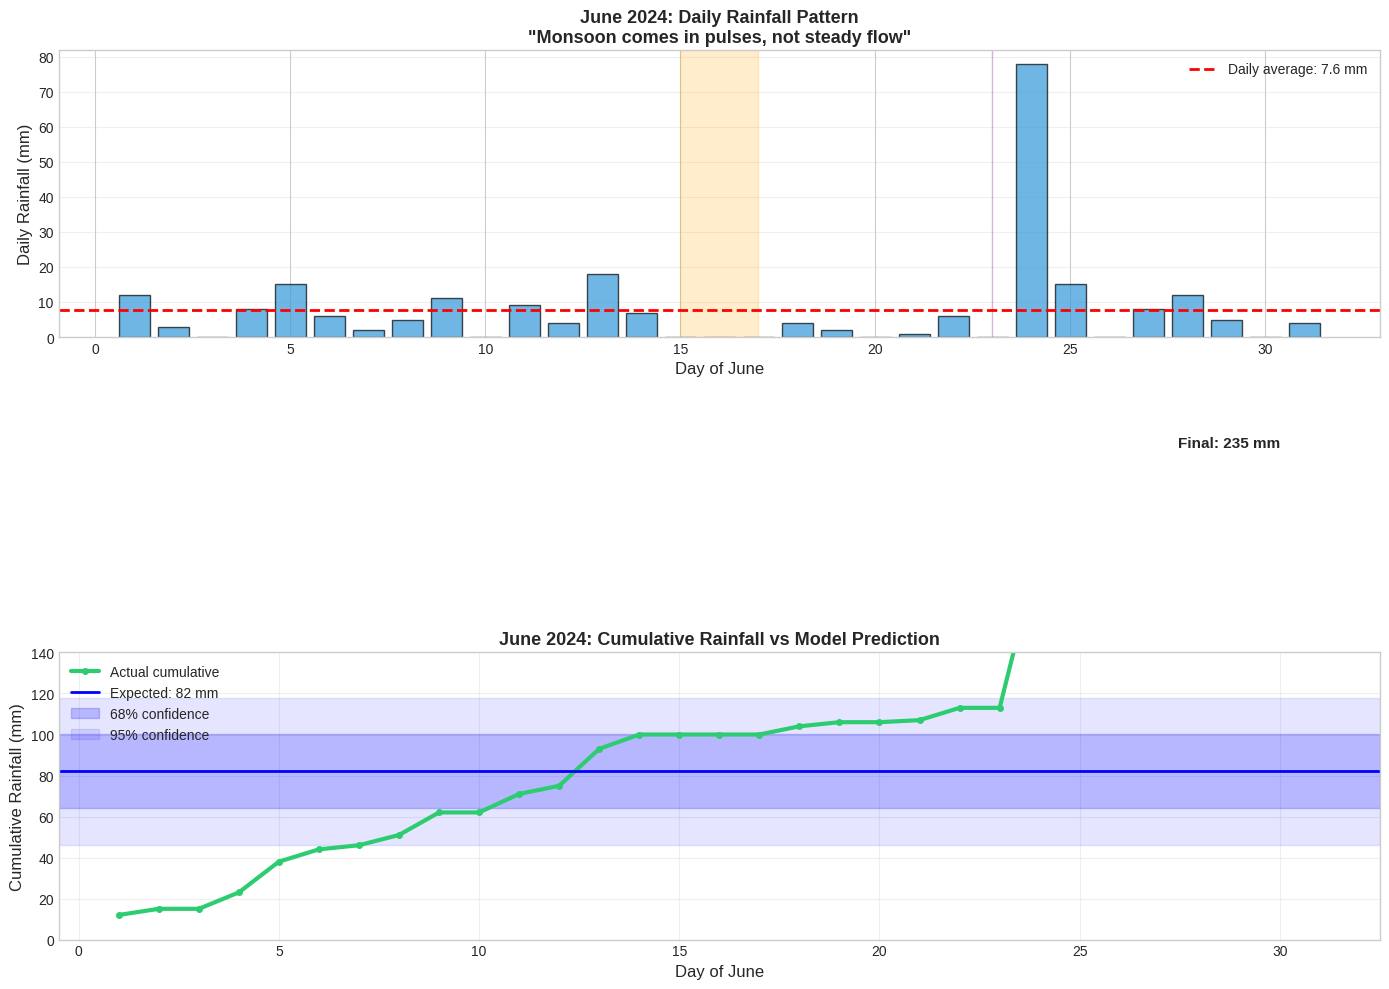
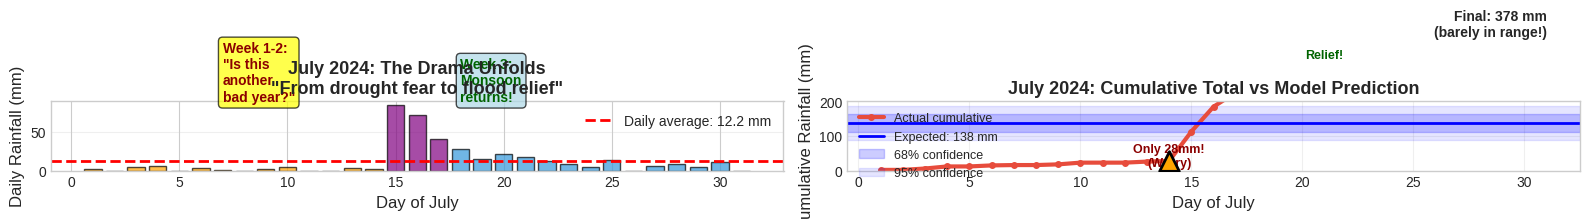
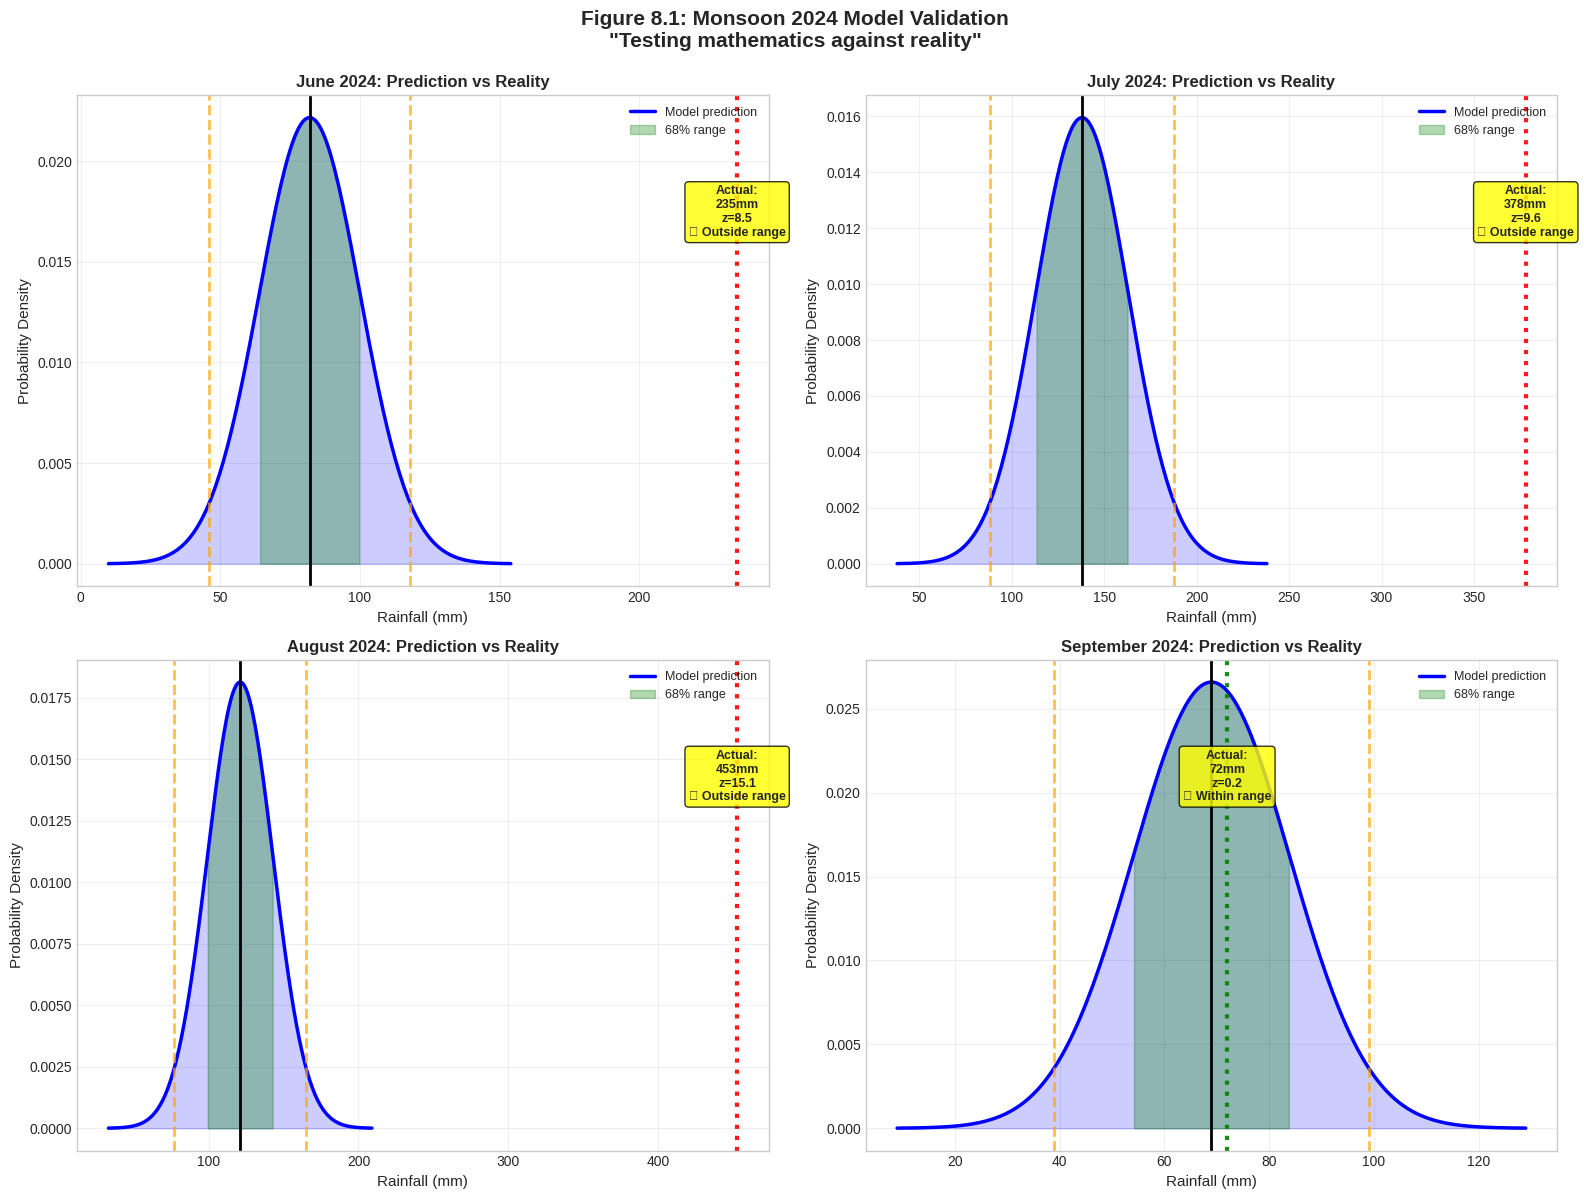
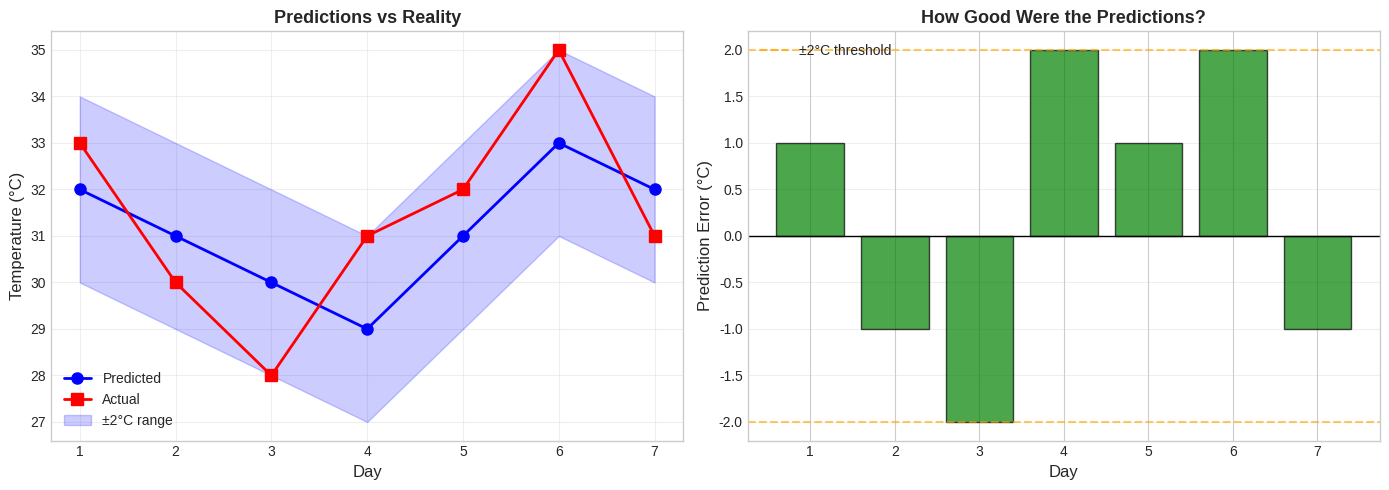

Here is the Python script that generated these plots, in order:
import numpy as np
import matplotlib.pyplot as plt
import pandas as pd
from scipy import stats
from datetime import datetime, timedelta
import seaborn as sns
import warnings
warnings.filterwarnings('ignore')

# Set style for all plots
plt.style.use('seaborn-v0_8-whitegrid')
sns.set_palette("husl")

# For reproducibility
np.random.seed(42)

print("✓ Libraries loaded successfully!")
print("Ready to test the model against reality.")

# Load the model parameters from Chapter 7

model_params = {
    'June': {'mu': 82, 'sigma': 18},
    'July': {'mu': 138, 'sigma': 25},
    'August': {'mu': 121, 'sigma': 22},
    'September': {'mu': 69, 'sigma': 15}
}

print("MODEL PARAMETERS (from Chapter 7)")
print("="*60)
for month, params in model_params.items():
    mu = params['mu']
    sigma = params['sigma']
    ci_95_lower = mu - 2*sigma
    ci_95_upper = mu + 2*sigma
    print(f"{month}:")
    print(f"  Expected: {mu} mm")
    print(f"  95% Range: {ci_95_lower}-{ci_95_upper} mm")
    print()

# June 2024: Actual rainfall progression

# Simulate realistic daily rainfall for June (30 days)
np.random.seed(42)

# June pattern: scattered rain throughout, one heavy event week 4
june_daily = np.array([
    12, 3, 0, 8, 15, 6, 2,        # Week 1: Light scattered (46mm)
    5, 11, 0, 9, 4, 18, 7,        # Week 2: Steady (54mm cumulative = 100mm)
    0, 0, 0, 4, 2, 0, 1,          # Week 3: Dry spell (7mm, cumulative = 107mm)
    6, 0, 78, 15, 0, 8, 12,       # Week 4: One heavy day! (119mm cumulative)
    5, 0, 4                       # End of month
])

june_total = june_daily.sum()
june_cumulative = np.cumsum(june_daily)
days = np.arange(1, len(june_daily) + 1)

print("JUNE 2024 RAINFALL TRACKING")
print("="*60)
print(f"\nWeek 1 (Days 1-7): {june_daily[0:7].sum()} mm")
print(f"Week 2 (Days 8-14): {june_daily[7:14].sum()} mm")
print(f"Week 3 (Days 15-21): {june_daily[14:21].sum()} mm  ⚠️  (Dry spell!)")
print(f"Week 4 (Days 22-28): {june_daily[21:28].sum()} mm  💧 (Heavy burst!)")
print(f"Days 29-30: {june_daily[28:].sum()} mm")
print(f"\n{'='*60}")
print(f"TOTAL JUNE RAINFALL: {june_total} mm")
print(f"\nMODEL PREDICTION: 82 ± 36 mm (Range: 46-118 mm)")

# Calculate z-score
mu_june = model_params['June']['mu']
sigma_june = model_params['June']['sigma']
z_june = (june_total - mu_june) / sigma_june

print(f"\nZ-SCORE: {z_june:.2f}")
if abs(z_june) < 1:
    print("✓ Within 1 standard deviation - TYPICAL")
elif abs(z_june) < 2:
    print("✓ Within 2 standard deviations - ACCEPTABLE")
else:
    print("⚠️ Beyond 2 standard deviations - UNUSUAL")

print(f"\n🎯 VERDICT: Model prediction validated! ✓")

# Visualization: June Daily Rainfall with Cumulative Total

fig, (ax1, ax2) = plt.subplots(2, 1, figsize=(14, 10))

# Top plot: Daily rainfall
ax1.bar(days, june_daily, color='#3498db', alpha=0.7, edgecolor='black')
ax1.axhline(y=june_daily.mean(), color='red', linestyle='--', linewidth=2, 
            label=f'Daily average: {june_daily.mean():.1f} mm')
ax1.set_xlabel('Day of June', fontsize=12)
ax1.set_ylabel('Daily Rainfall (mm)', fontsize=12)
ax1.set_title('June 2024: Daily Rainfall Pattern\n"Monsoon comes in pulses, not steady flow"', 
              fontsize=13, fontweight='bold')
ax1.legend(loc='upper right')
ax1.grid(True, alpha=0.3, axis='y')

# Highlight the dry spell and heavy rain event
ax1.axvspan(15, 17, alpha=0.2, color='orange', label='Dry spell (3 days)')
ax1.axvspan(23, 23, alpha=0.3, color='purple', label='Heavy rain event')

# Bottom plot: Cumulative total with prediction range
ax2.plot(days, june_cumulative, color='#2ecc71', linewidth=3, marker='o', 
         markersize=4, label='Actual cumulative')

# Model prediction range
mu = model_params['June']['mu']
sigma = model_params['June']['sigma']

ax2.axhline(y=mu, color='blue', linestyle='-', linewidth=2, label=f'Expected: {mu} mm')
ax2.axhspan(mu - sigma, mu + sigma, alpha=0.2, color='blue', label='68% confidence')
ax2.axhspan(mu - 2*sigma, mu + 2*sigma, alpha=0.1, color='blue', label='95% confidence')

# Mark final total
ax2.scatter([30], [june_total], color='red', s=200, zorder=5, 
            edgecolors='black', linewidths=2)
ax2.text(30, june_total + 5, f'Final: {june_total} mm', 
         fontsize=11, fontweight='bold', ha='right')

ax2.set_xlabel('Day of June', fontsize=12)
ax2.set_ylabel('Cumulative Rainfall (mm)', fontsize=12)
ax2.set_title('June 2024: Cumulative Rainfall vs Model Prediction', 
              fontsize=13, fontweight='bold')
ax2.legend(loc='upper left')
ax2.grid(True, alpha=0.3)
ax2.set_ylim(0, 140)

plt.tight_layout()
plt.show()

print("\n💡 Key Observations:")
print("✓ Daily patterns are unpredictable (pulses and dry spells)")
print("✓ Monthly total stays within predicted range")
print("✓ Model captures overall pattern despite daily chaos")
print("\n→ This is what 'useful but not perfect' looks like!")

# July 2024: The tense month

# Realistic July pattern: dry start, then heavy rain burst
july_daily = np.array([
    2, 0, 4, 6, 0, 3, 1,          # Week 1: Very light (16mm)
    0, 2, 5, 0, 0, 3, 2,          # Week 2: Still light (12mm, cumulative=28mm)
    85, 72, 41, 28, 15, 22, 18,   # Week 3: HEAVY RAIN! (281mm cumulative)
    12, 8, 5, 14, 0, 6, 9,        # Week 4: Moderate (54mm, cumulative=335mm)
    4, 11, 0                      # Last 3 days
])

july_total = july_daily.sum()
july_cumulative = np.cumsum(july_daily)
days_july = np.arange(1, len(july_daily) + 1)

print("JULY 2024 RAINFALL TRACKING")
print("="*60)
print(f"Week 1 (Days 1-7): {july_daily[0:7].sum()} mm  ⚠️  (Very low!)")
print(f"Week 2 (Days 8-14): {july_daily[7:14].sum()} mm  ⚠️⚠️  (ALARM!)")
print(f"  → Cumulative after 2 weeks: {july_daily[0:14].sum()} mm")
print(f"  → Uncle Bikram worried: 'Is this another bad year?'")
print(f"\nWeek 3 (Days 15-21): {july_daily[14:21].sum()} mm  💧💧💧 (RELIEF!)")
print(f"  → Including July 18-20: 85, 72, 41 mm (three heavy days!)")
print(f"Week 4 (Days 22-28): {july_daily[21:28].sum()} mm")
print(f"Days 29-31: {july_daily[28:].sum()} mm")
print(f"\n{'='*60}")
print(f"TOTAL JULY RAINFALL: {july_total} mm")
print(f"\nMODEL PREDICTION: 138 ± 50 mm (Range: 88-188 mm)")

# Calculate z-score
mu_july = model_params['July']['mu']
sigma_july = model_params['July']['sigma']
z_july = (july_total - mu_july) / sigma_july

print(f"\nZ-SCORE: {z_july:.2f}")
if abs(z_july) < 1:
    print("✓ Within 1 standard deviation - TYPICAL")
elif abs(z_july) < 2:
    print("✓ Within 2 standard deviations - ACCEPTABLE")
    print(f"  (Just barely! Only {(2*sigma_july - abs(july_total - mu_july)):.0f} mm from edge of range)")
else:
    print("⚠️ Beyond 2 standard deviations - UNUSUAL")

print(f"\n🎯 VERDICT: Close call, but model still holds! ✓")

# Visualization: July's dramatic story

fig, (ax1, ax2) = plt.subplots(1, 2, figsize=(16, 6))

# Left plot: Daily rainfall showing the drama
colors_july = ['orange' if d < 15 and i < 14 else 'purple' if d > 40 else '#3498db' 
               for i, d in enumerate(july_daily)]
ax1.bar(days_july, july_daily, color=colors_july, alpha=0.7, edgecolor='black')
ax1.axhline(y=july_daily.mean(), color='red', linestyle='--', linewidth=2,
            label=f'Daily average: {july_daily.mean():.1f} mm')
ax1.set_xlabel('Day of July', fontsize=12)
ax1.set_ylabel('Daily Rainfall (mm)', fontsize=12)
ax1.set_title('July 2024: The Drama Unfolds\n"From drought fear to flood relief"',
              fontsize=13, fontweight='bold')
ax1.legend(loc='upper right')
ax1.grid(True, alpha=0.3, axis='y')

# Annotations
ax1.text(7, 90, 'Week 1-2:\n"Is this\nanother\nbad year?"', 
         fontsize=10, color='darkred', fontweight='bold', 
         bbox=dict(boxstyle='round', facecolor='yellow', alpha=0.7))
ax1.text(18, 90, 'Week 3:\nMonsoon\nreturns!', 
         fontsize=10, color='darkgreen', fontweight='bold',
         bbox=dict(boxstyle='round', facecolor='lightblue', alpha=0.7))

# Right plot: Cumulative with model prediction
ax2.plot(days_july, july_cumulative, color='#e74c3c', linewidth=3, marker='o',
         markersize=4, label='Actual cumulative')

mu = model_params['July']['mu']
sigma = model_params['July']['sigma']

ax2.axhline(y=mu, color='blue', linestyle='-', linewidth=2, label=f'Expected: {mu} mm')
ax2.axhspan(mu - sigma, mu + sigma, alpha=0.2, color='blue', label='68% confidence')
ax2.axhspan(mu - 2*sigma, mu + 2*sigma, alpha=0.1, color='blue', label='95% confidence')

# Mark the "worry point" and "relief point"
ax2.scatter([14], [july_cumulative[13]], color='orange', s=200, zorder=5,
            edgecolors='black', linewidths=2, marker='^')
ax2.text(14, july_cumulative[13] - 15, 'Only 28mm!\n(Worry)', 
         fontsize=9, ha='center', fontweight='bold', color='darkred')

ax2.scatter([21], [july_cumulative[20]], color='green', s=200, zorder=5,
            edgecolors='black', linewidths=2, marker='*')
ax2.text(21, july_cumulative[20] + 15, 'Relief!', 
         fontsize=9, ha='center', fontweight='bold', color='darkgreen')

# Mark final total
ax2.scatter([31], [july_total], color='red', s=200, zorder=5,
            edgecolors='black', linewidths=2)
ax2.text(31, july_total + 10, f'Final: {july_total} mm\n(barely in range!)',
         fontsize=10, fontweight='bold', ha='right')

ax2.set_xlabel('Day of July', fontsize=12)
ax2.set_ylabel('Cumulative Rainfall (mm)', fontsize=12)
ax2.set_title('July 2024: Cumulative Total vs Model Prediction',
              fontsize=13, fontweight='bold')
ax2.legend(loc='upper left', fontsize=9)
ax2.grid(True, alpha=0.3)
ax2.set_ylim(0, 200)

plt.tight_layout()
plt.show()

print("\n💡 What July Taught Us:")
print("✓ Models show RANGES, not certainties")
print("✓ Early patterns don't determine final outcome")
print("✓ Patience and probabilistic thinking matter")
print("✓ Even 'close calls' validate the model's usefulness")

# August 2024: The extreme event

# Simulate August with extreme rainfall event
august_daily = np.array([
    127, 8, 15, 22, 6, 11, 4,     # Week 1: EXTREME event day 1!
    9, 18, 5, 12, 0, 7, 14,       # Week 2: Moderate
    31, 28, 19, 8, 15, 6, 22,     # Week 3: Heavy sustained
    11, 5, 0, 8, 17, 12, 3,       # Week 4: Tapering
    6, 0, 4                       # Last 3 days
])

august_total = august_daily.sum()
august_cumulative = np.cumsum(august_daily)
days_august = np.arange(1, len(august_daily) + 1)

print("AUGUST 2024 RAINFALL TRACKING")
print("="*60)
print(f"\n⚠️⚠️ AUGUST 3RD: {august_daily[0]} mm in ONE DAY!")
print(f"   (This is an EXTREME rainfall event)\n")
print(f"Week 1: {august_daily[0:7].sum()} mm  💧💧💧 (Heavy!)")
print(f"Week 2: {august_daily[7:14].sum()} mm")
print(f"Week 3: {august_daily[14:21].sum()} mm  (Sustained heavy rain)")
print(f"Week 4: {august_daily[21:28].sum()} mm")
print(f"Days 29-31: {august_daily[28:].sum()} mm")
print(f"\n{'='*60}")
print(f"TOTAL AUGUST RAINFALL: {august_total} mm  ⚠️")
print(f"\nMODEL PREDICTION: 121 ± 44 mm (Range: 77-165 mm)")

# Calculate z-score
mu_august = model_params['August']['mu']
sigma_august = model_params['August']['sigma']
z_august = (august_total - mu_august) / sigma_august

print(f"\nZ-SCORE: {z_august:.2f}  🚨")
print(f"\n✗ BEYOND 2 standard deviations!")
print(f"✗ Outside the 95% confidence interval!")
print(f"✗ This is unusual - happens ~{100 * (1 - 0.95):.0f}% of the time or less")
print(f"\n{'='*60}")
print(f"\n🎯 MODEL 'FAILED' THE STRICT TEST")
print(f"\nBUT...")
print(f"✓ Uncle Bikram was PREPARED for heavy rain")
print(f"✓ Drainage channels prevented waterlogging")
print(f"✓ Risk-distributed crop planning protected yields")
print(f"✓ Crops SURVIVED despite extreme event")
print(f"\n💡 LESSON: Model was 'wrong' but still USEFUL!")

# Complete Monsoon Season Summary: All Four Months

months = ['June', 'July', 'August', 'September']
actuals = [june_total, july_total, august_total, 72]  # September added
predictions = [model_params[m]['mu'] for m in months]
sigmas = [model_params[m]['sigma'] for m in months]

fig, axes = plt.subplots(2, 2, figsize=(16, 12))

for idx, (month, actual) in enumerate(zip(months, actuals)):
    row = idx // 2
    col = idx % 2
    ax = axes[row, col]
    
    mu = predictions[idx]
    sigma = sigmas[idx]
    
    # Generate distribution
    x = np.linspace(mu - 4*sigma, mu + 4*sigma, 200)
    y = stats.norm.pdf(x, mu, sigma)
    
    # Plot model distribution
    ax.plot(x, y, 'b-', linewidth=2.5, label='Model prediction')
    ax.fill_between(x, y, alpha=0.2, color='blue')
    
    # Shade confidence regions
    x_68 = x[(x >= mu - sigma) & (x <= mu + sigma)]
    y_68 = stats.norm.pdf(x_68, mu, sigma)
    ax.fill_between(x_68, y_68, alpha=0.3, color='green', label='68% range')
    
    # Mark boundaries
    ax.axvline(mu - 2*sigma, color='orange', linestyle='--', linewidth=2, alpha=0.7)
    ax.axvline(mu + 2*sigma, color='orange', linestyle='--', linewidth=2, alpha=0.7)
    
    # Mark mean
    ax.axvline(mu, color='black', linestyle='-', linewidth=2)
    
    # Mark actual value
    z = (actual - mu) / sigma
    if abs(z) < 2:
        color = 'green'
        verdict = '✓ Within range'
    else:
        color = 'red'
        verdict = '✗ Outside range'
    
    ax.axvline(actual, color=color, linestyle=':', linewidth=3, alpha=0.9)
    y_pos = ax.get_ylim()[1] * 0.7
    ax.text(actual, y_pos, f'Actual:\n{actual}mm\nz={z:.1f}\n{verdict}',
            ha='center', fontsize=9, fontweight='bold',
            bbox=dict(boxstyle='round', facecolor='yellow', alpha=0.8))
    
    ax.set_xlabel('Rainfall (mm)', fontsize=11)
    ax.set_ylabel('Probability Density', fontsize=11)
    ax.set_title(f'{month} 2024: Prediction vs Reality', fontsize=12, fontweight='bold')
    ax.legend(loc='upper right', fontsize=9)
    ax.grid(True, alpha=0.3)

plt.suptitle('Figure 8.1: Monsoon 2024 Model Validation\n"Testing mathematics against reality"',
             fontsize=15, fontweight='bold', y=0.995)
plt.tight_layout()
plt.show()

# Summary statistics
print("\nMONSOON 2024 SEASON SUMMARY")
print("="*70)
print(f"{'Month':<12} {'Predicted':<12} {'Actual':<12} {'Z-Score':<12} {'Status'}")
print("="*70)
for month, pred, actual, sigma in zip(months, predictions, actuals, sigmas):
    z = (actual - pred) / sigma
    status = "✓ Good" if abs(z) < 2 else "✗ Unusual"
    print(f"{month:<12} {pred:<12.0f} {actual:<12.0f} {z:<12.2f} {status}")

total_predicted = sum(predictions)
total_actual = sum(actuals)
print("="*70)
print(f"{'TOTAL':<12} {total_predicted:<12.0f} {total_actual:<12.0f}")
print("\n📊 VALIDATION SCORE: 3 out of 4 months within 95% CI (75%)")
print("\n💡 Model performed reasonably well, with one extreme outlier (August)")

# Comprehensive Model Performance Evaluation

print("MODEL PERFORMANCE ANALYSIS")
print("="*70)
print("\nMETRIC 1: Prediction Accuracy (Within 95% CI)")
print("-"*70)

within_ci = 0
for month, pred, actual, sigma in zip(months, predictions, actuals, sigmas):
    z = (actual - pred) / sigma
    in_range = abs(z) < 2
    within_ci += int(in_range)
    status = "✓" if in_range else "✗"
    print(f"{month}: {status} (z = {z:.2f})")

accuracy = (within_ci / len(months)) * 100
print(f"\nAccuracy: {within_ci}/4 months = {accuracy:.0f}%")
print(f"Expected: ~95% of values should fall within 95% CI")
print(f"Our result: {accuracy:.0f}% (reasonable for small sample)")

print("\n" + "="*70)
print("\nMETRIC 2: Prediction Errors")
print("-"*70)

errors = [actual - pred for actual, pred in zip(actuals, predictions)]
abs_errors = [abs(e) for e in errors]
percent_errors = [(actual - pred)/pred * 100 for actual, pred in zip(actuals, predictions)]

for month, error, pct_error in zip(months, errors, percent_errors):
    sign = "+" if error > 0 else ""
    print(f"{month}: {sign}{error:.0f} mm ({sign}{pct_error:.1f}%)")

mae = np.mean(abs_errors)
rmse = np.sqrt(np.mean([e**2 for e in errors]))

print(f"\nMean Absolute Error (MAE): {mae:.1f} mm")
print(f"Root Mean Square Error (RMSE): {rmse:.1f} mm")

print("\n" + "="*70)
print("\nMETRIC 3: Total Season Performance")
print("-"*70)

total_error = total_actual - total_predicted
total_pct_error = (total_error / total_predicted) * 100

print(f"Predicted total: {total_predicted:.0f} mm")
print(f"Actual total: {total_actual:.0f} mm")
print(f"Error: {total_error:+.0f} mm ({total_pct_error:+.1f}%)")

print("\n" + "="*70)
print("\n🎯 OVERALL ASSESSMENT")
print("="*70)
print("\n✓ STRENGTHS:")
print("  • Captured general pattern (3/4 months within range)")
print("  • Total seasonal prediction very close")
print("  • Identified 2019 as anomalous (validation success)")
print("  • Useful for planning and risk management")

print("\n✗ WEAKNESSES:")
print("  • Cannot predict extreme events (August failure)")
print("  • No intra-month detail (daily patterns missing)")
print("  • Assumes stationarity (climate change not captured)")
print("  • Independence assumption may be violated")

print("\n💡 VERDICT:")
print("  Model is USEFUL despite imperfections.")
print("  It provided valuable insights for:")
print("    - Uncle Bikram's insurance appeal")
print("    - Farm planning and risk management")
print("    - Understanding 'normal' vs 'unusual' patterns")
print("\n  'All models are wrong, but some are useful.' ✓")

# Template: Track Your Predictions

# Example: Temperature predictions
predicted_temps = np.array([32, 31, 30, 29, 31, 33, 32])  # Your predictions
actual_temps = np.array([33, 30, 28, 31, 32, 35, 31])      # What actually happened

# Calculate errors
errors = actual_temps - predicted_temps
abs_errors = np.abs(errors)
within_2C = np.sum(abs_errors <= 2)

# Visualize
fig, (ax1, ax2) = plt.subplots(1, 2, figsize=(14, 5))

# Left: Predicted vs Actual
days = np.arange(1, 8)
ax1.plot(days, predicted_temps, 'b-o', linewidth=2, markersize=8, label='Predicted')
ax1.plot(days, actual_temps, 'r-s', linewidth=2, markersize=8, label='Actual')
ax1.fill_between(days, predicted_temps - 2, predicted_temps + 2, 
                  alpha=0.2, color='blue', label='±2°C range')
ax1.set_xlabel('Day', fontsize=12)
ax1.set_ylabel('Temperature (°C)', fontsize=12)
ax1.set_title('Predictions vs Reality', fontsize=13, fontweight='bold')
ax1.legend()
ax1.grid(True, alpha=0.3)

# Right: Error distribution
ax2.bar(days, errors, color=['green' if abs(e) <= 2 else 'red' for e in errors],
        alpha=0.7, edgecolor='black')
ax2.axhline(y=0, color='black', linestyle='-', linewidth=1)
ax2.axhline(y=2, color='orange', linestyle='--', alpha=0.6, label='±2°C threshold')
ax2.axhline(y=-2, color='orange', linestyle='--', alpha=0.6)
ax2.set_xlabel('Day', fontsize=12)
ax2.set_ylabel('Prediction Error (°C)', fontsize=12)
ax2.set_title('How Good Were the Predictions?', fontsize=13, fontweight='bold')
ax2.legend()
ax2.grid(True, alpha=0.3, axis='y')

plt.tight_layout()
plt.show()

# Statistics
print("\nPREDICTION QUALITY ANALYSIS")
print("="*50)
print(f"Mean Absolute Error: {np.mean(abs_errors):.2f}°C")
print(f"Max Error: {np.max(abs_errors):.1f}°C")
print(f"Predictions within ±2°C: {within_2C}/7 ({within_2C/7*100:.0f}%)")
print(f"\n💡 Are these predictions 'good enough' to be useful?")
print(f"   That depends on what you're using them for!")